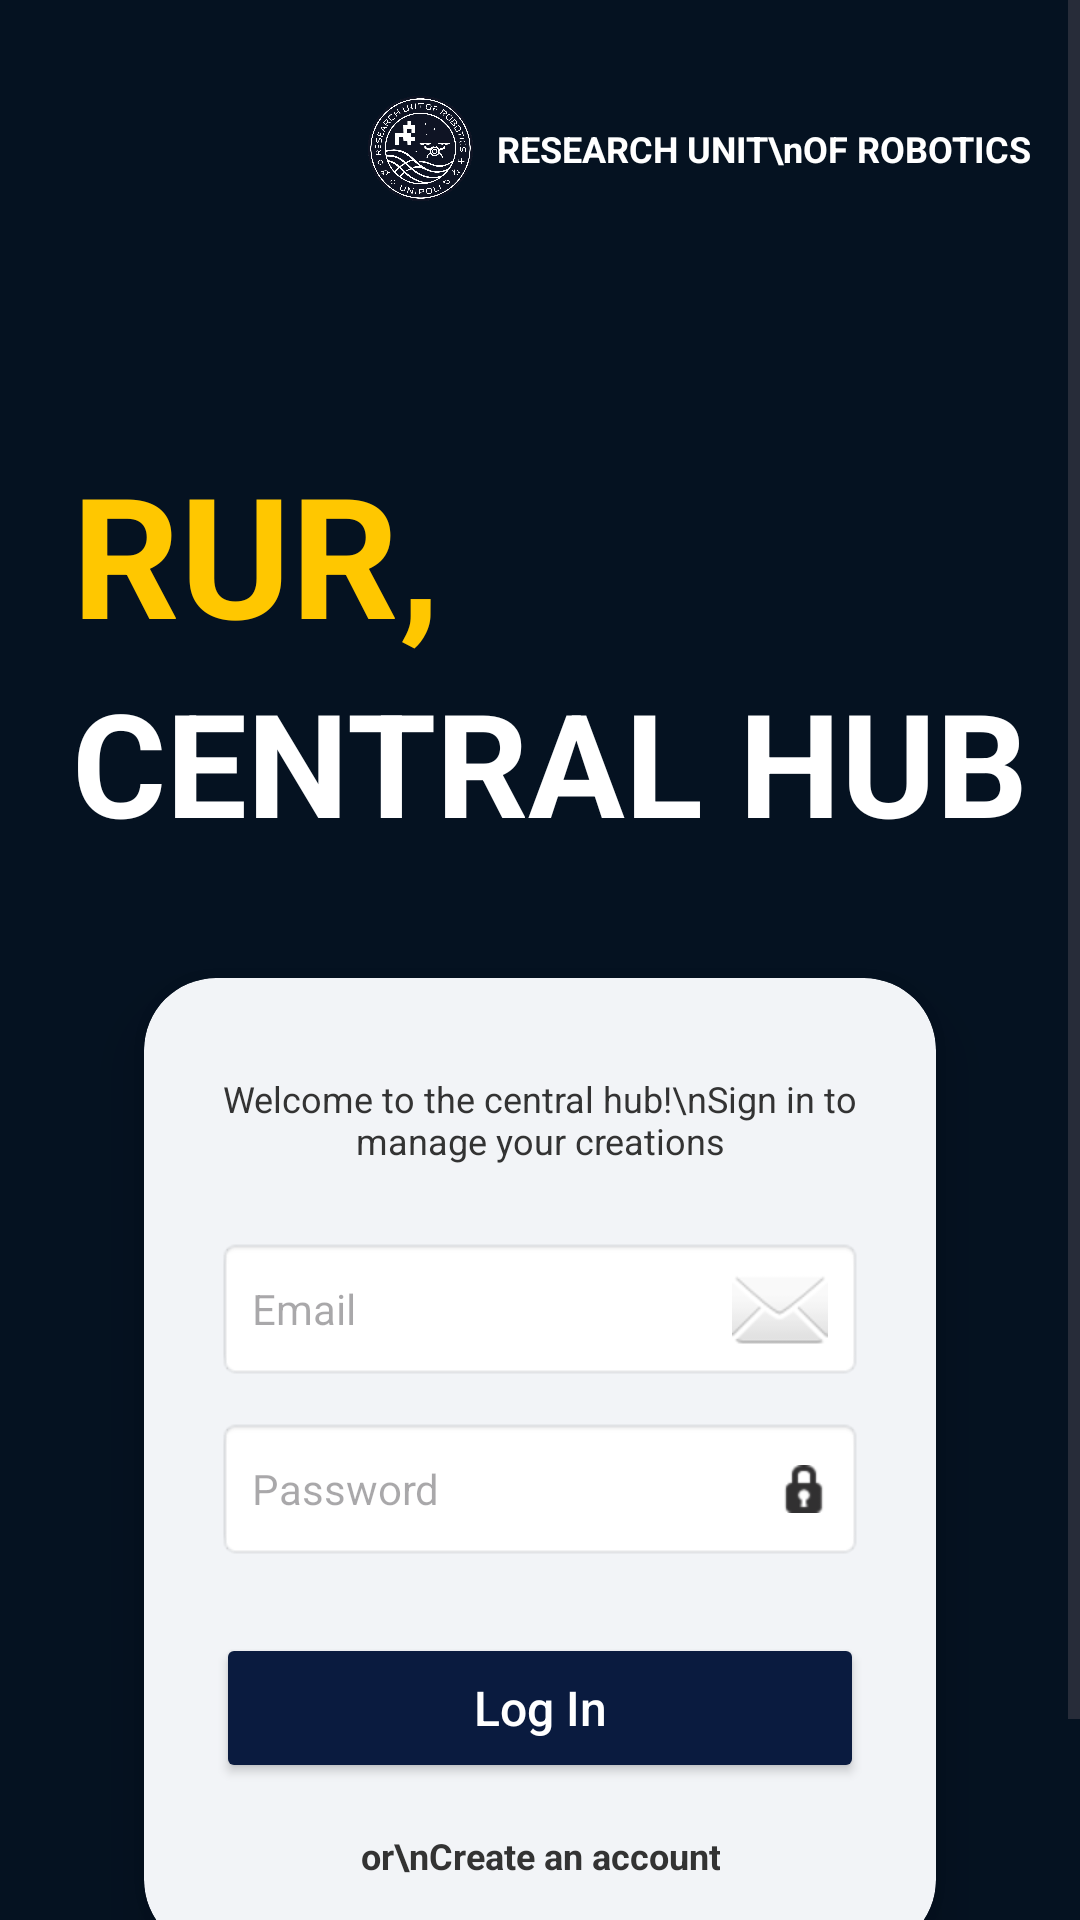

The Android layout XML behind this screen, and the referenced resources:
<!-- AndroidManifest.xml: application theme Theme.RURApp -->
<!-- res/layout/activity_log_in_page.xml -->
<?xml version="1.0" encoding="utf-8"?>
<androidx.constraintlayout.widget.ConstraintLayout xmlns:android="http://schemas.android.com/apk/res/android"
    xmlns:app="http://schemas.android.com/apk/res-auto"
    xmlns:tools="http://schemas.android.com/tools"
    android:id="@+id/main"
    android:layout_width="match_parent"
    android:layout_height="match_parent"
    android:background="#051221"
    tools:context=".LogInPage">

    
    
    <ImageView
        android:id="@+id/bg_image"
        android:layout_width="match_parent"
        android:layout_height="match_parent"
        android:alpha="0.8"
        android:scaleType="centerCrop"
        tools:srcCompat="@tools:sample/backgrounds/scenic" />

    <ScrollView
        android:layout_width="match_parent"
        android:layout_height="match_parent"
        android:fillViewport="true"
        android:isScrollContainer="true">

        <androidx.constraintlayout.widget.ConstraintLayout
            android:layout_width="match_parent"
            android:layout_height="wrap_content">

            
            <LinearLayout
                android:id="@+id/logo_container"
                android:layout_width="wrap_content"
                android:layout_height="wrap_content"
                android:layout_marginTop="32dp"
                android:layout_marginEnd="16dp"
                android:gravity="center_vertical"
                android:orientation="horizontal"
                app:layout_constraintEnd_toEndOf="parent"
                app:layout_constraintTop_toTopOf="parent">

                <ImageView
                    android:layout_width="35dp"
                    android:layout_height="35dp"
                    android:layout_marginEnd="8dp"
                    android:src="@drawable/rur_logo"
                    tools:srcCompat="@tools:sample/avatars" />

                <TextView
                    android:layout_width="wrap_content"
                    android:layout_height="wrap_content"
                    android:text="RESEARCH UNIT\nOF ROBOTICS"
                    android:textColor="@android:color/white"
                    android:textSize="12sp"
                    android:textStyle="bold" />
            </LinearLayout>

            
            <TextView
                android:id="@+id/text_rur"
                android:layout_width="wrap_content"
                android:layout_height="wrap_content"
                android:layout_marginStart="24dp"
                android:layout_marginTop="80dp"
                android:text="RUR,"
                android:textColor="@color/accent_yellow"
                android:textSize="56sp"
                android:textStyle="bold"
                app:layout_constraintStart_toStartOf="parent"
                app:layout_constraintTop_toBottomOf="@id/logo_container" />

            <TextView
                android:id="@+id/text_central_hub"
                android:layout_width="wrap_content"
                android:layout_height="wrap_content"
                android:layout_marginStart="24dp"
                android:text="CENTRAL HUB"
                android:textColor="@android:color/white"
                android:textSize="48sp"
                android:textStyle="bold"
                app:layout_constraintStart_toStartOf="parent"
                app:layout_constraintTop_toBottomOf="@+id/text_rur" />

            
            <androidx.cardview.widget.CardView
                android:id="@+id/card_form"
                android:layout_width="match_parent"
                android:layout_height="wrap_content"
                android:layout_marginHorizontal="48dp"
                android:layout_marginTop="40dp"
                android:layout_marginBottom="64dp"
                app:cardBackgroundColor="#F2F4F7"
                app:cardCornerRadius="24dp"
                app:cardElevation="12dp"
                app:layout_constraintBottom_toBottomOf="parent"
                app:layout_constraintEnd_toEndOf="parent"
                app:layout_constraintStart_toStartOf="parent"
                app:layout_constraintTop_toBottomOf="@+id/text_central_hub"
                app:layout_constraintVertical_bias="1.0">

                <LinearLayout
                    android:layout_width="match_parent"
                    android:layout_height="wrap_content"
                    android:gravity="center_horizontal"
                    android:orientation="vertical"
                    android:paddingHorizontal="24dp"
                    android:paddingTop="32dp"
                    android:paddingBottom="24dp">

                    <TextView
                        android:layout_width="wrap_content"
                        android:layout_height="wrap_content"
                        android:layout_marginBottom="24dp"
                        android:gravity="center"
                        android:text="Welcome to the central hub!\nSign in to manage your creations"
                        android:textColor="#333333"
                        android:textSize="12sp" />

                    <EditText
                        android:id="@+id/et_login_email"
                        android:layout_width="match_parent"
                        android:layout_height="48dp"
                        android:layout_marginBottom="12dp"
                        android:background="@android:drawable/editbox_background_normal"
                        android:drawableEnd="@android:drawable/ic_dialog_email"
                        android:hint="Email"
                        android:inputType="textEmailAddress"
                        android:paddingHorizontal="12dp"
                        android:textColor="@android:color/black"
                        android:textSize="14sp" />

                    <EditText
                        android:id="@+id/et_login_password"
                        android:layout_width="match_parent"
                        android:layout_height="48dp"
                        android:layout_marginBottom="24dp"
                        android:background="@android:drawable/editbox_background_normal"
                        android:drawableEnd="@android:drawable/ic_secure"
                        android:hint="Password"
                        android:inputType="textPassword"
                        android:paddingHorizontal="12dp"
                        android:textColor="@android:color/black"
                        android:textSize="14sp" />

                    <Button
                        android:id="@+id/btn_login"
                        android:layout_width="match_parent"
                        android:layout_height="50dp"
                        android:layout_marginBottom="16dp"
                        android:backgroundTint="#0A1B3F"
                        android:text="Log In"
                        android:textAllCaps="false"
                        android:textColor="@android:color/white"
                        android:textSize="16sp"
                        app:cornerRadius="8dp" />

                    <TextView
                        android:id="@+id/tv_go_to_register"
                        android:layout_width="wrap_content"
                        android:layout_height="wrap_content"
                        android:gravity="center"
                        android:text="or\nCreate an account"
                        android:textColor="#333333"
                        android:textSize="12sp"
                        android:textStyle="bold" />
                </LinearLayout>
            </androidx.cardview.widget.CardView>
        </androidx.constraintlayout.widget.ConstraintLayout>
    </ScrollView>

</androidx.constraintlayout.widget.ConstraintLayout>
<!-- resources referenced by this layout -->
<resources>
  <color name="accent_yellow">#FFC700</color>
  <!-- drawable rur_logo: png bitmap (drawable, 125137 bytes) -->
  <style name="Theme.RURApp" parent="Base.Theme.RURApp" />
  <style name="Base.Theme.RURApp" parent="Theme.Material3.DayNight.NoActionBar">
          
          
      </style>
</resources>
